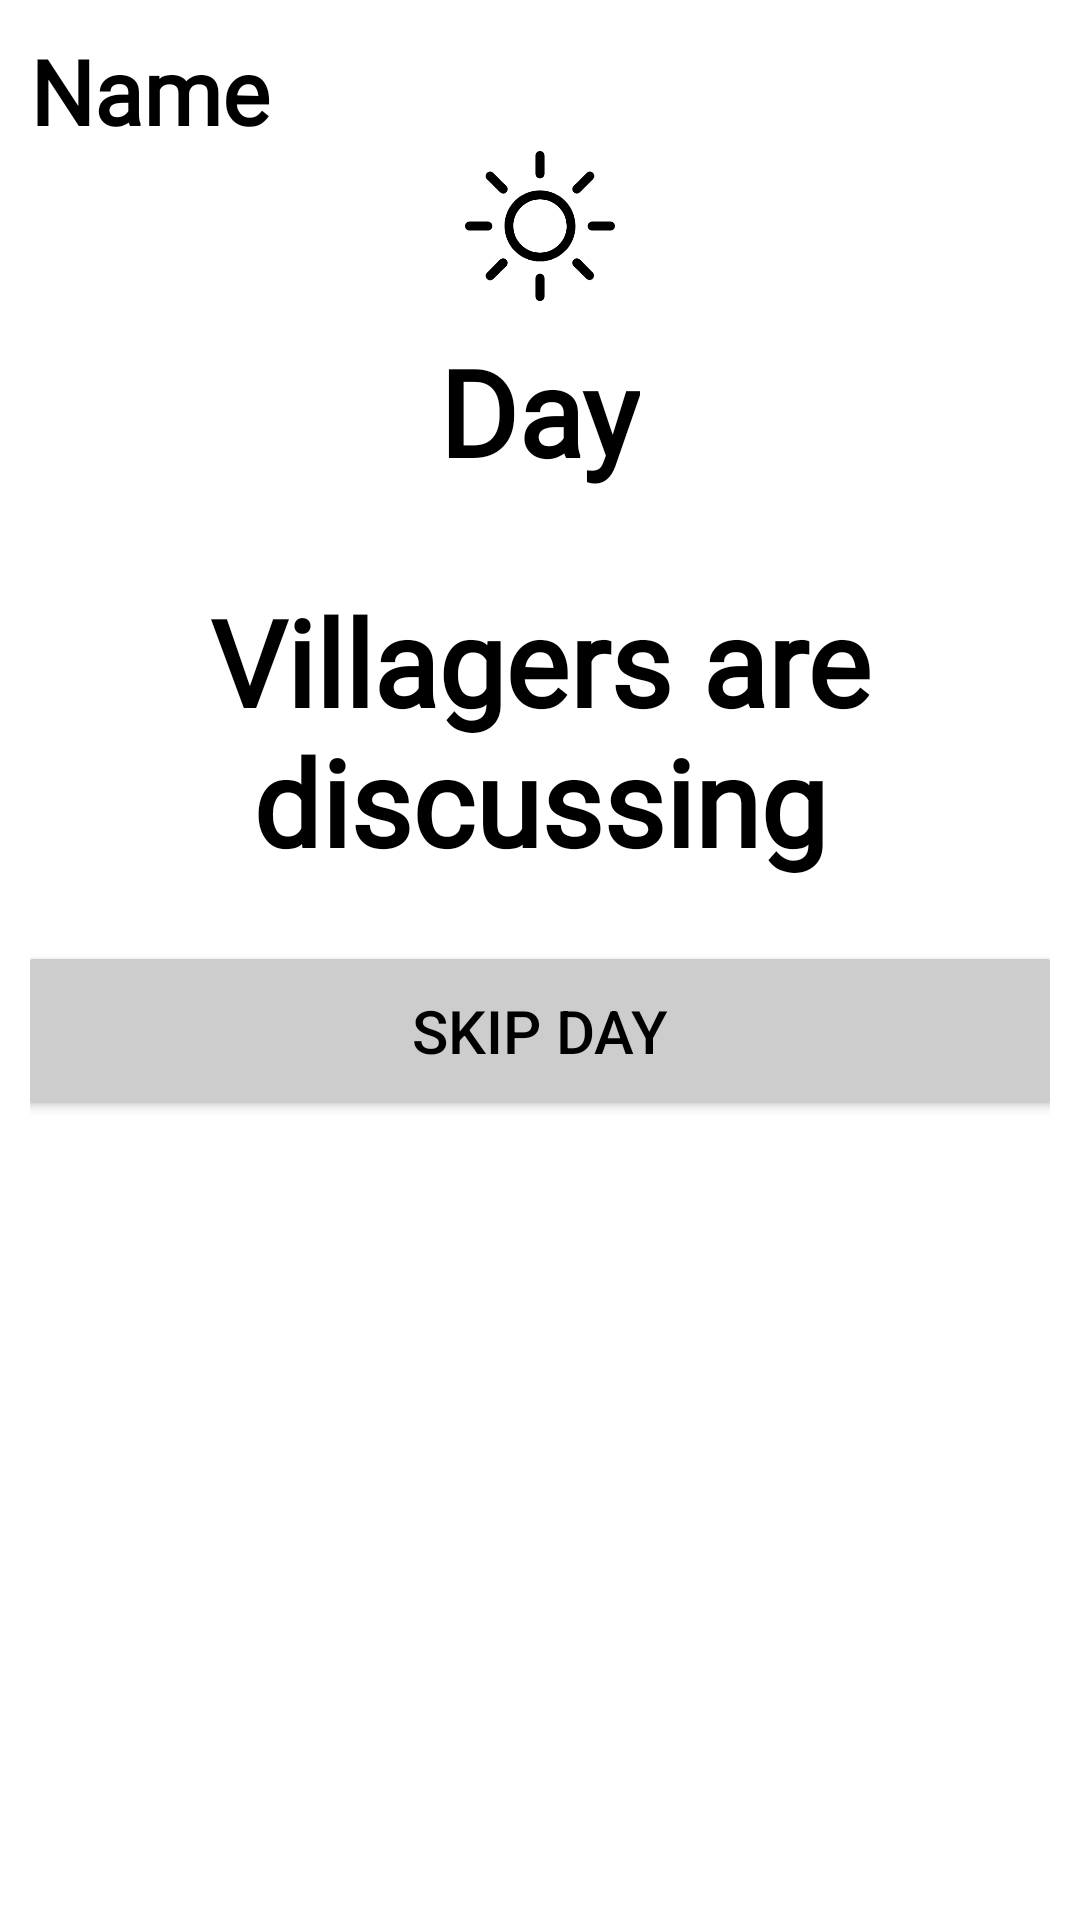

Layout XML and referenced resources for this Android screen:
<!-- AndroidManifest.xml: application theme Theme.WerewolfManageMent -->
<!-- res/layout/fragment_discuss.xml -->
<?xml version="1.0" encoding="utf-8"?>
<LinearLayout xmlns:android="http://schemas.android.com/apk/res/android"
    xmlns:app="http://schemas.android.com/apk/res-auto"
    xmlns:tools="http://schemas.android.com/tools"
    android:layout_width="match_parent"
    android:layout_height="match_parent"
    android:background="@color/white"
    android:orientation="vertical"
    android:padding="10dp"
    tools:context=".DiscussFragment">


    <TextView
        android:id="@+id/nameRoomDayTxt"
        android:layout_width="match_parent"
        android:layout_height="wrap_content"
        android:layout_gravity="center_vertical"
        android:fontFamily="@font/bigelow_rules"
        android:text="Name"
        android:textColor="@color/black"
        android:textSize="30sp"
        android:textStyle="bold" />

    <ImageView
        android:layout_width="50dp"
        android:layout_height="50dp"
        android:layout_gravity="center"
        android:src="@drawable/day_icon" />


    <TextView
        android:id="@+id/dayTxt"
        android:layout_width="wrap_content"
        android:layout_height="wrap_content"
        android:layout_gravity="center"
        android:fontFamily="@font/bigelow_rules"
        android:padding="10dp"
        android:text="Day"
        android:textColor="@color/black"
        android:textSize="40sp"
        android:textStyle="bold" />

    <LinearLayout
        android:layout_width="match_parent"
        android:layout_height="wrap_content"
        android:gravity="center"
        android:orientation="vertical"
        android:layout_marginTop="20dp">

        <TextView
            android:layout_width="match_parent"
            android:layout_height="wrap_content"
            android:fontFamily="@font/bigelow_rules"
            android:gravity="center"
            android:text="Villagers are discussing"
            android:textColor="@color/black"
            android:textSize="40sp"
            android:textStyle="bold" />


        <Button
            android:id="@+id/skipBtn"
            android:layout_width="350dp"
            android:layout_height="60dp"
            android:layout_marginTop="20dp"
            android:textSize="20sp"
            android:backgroundTint="@color/my_secondary"
            android:text="Skip day"
            android:textColor="@color/black" />


    </LinearLayout>

    <LinearLayout
        android:layout_width="match_parent"
        android:layout_height="wrap_content"
        android:orientation="vertical"
        android:layout_marginTop="30dp"
        android:gravity="center">

        <androidx.recyclerview.widget.RecyclerView class="androidx.appcompat.app.AlertController$RecycleListView"
            android:layout_width="wrap_content"
            android:layout_height="wrap_content"
            android:id="@+id/hangRecView"
            android:layout_gravity="center">

        </androidx.recyclerview.widget.RecyclerView>

    </LinearLayout>



</LinearLayout>
<!-- resources referenced by this layout -->
<resources>
  <color name="black">#FF000000</color>
  <color name="my_secondary">#CDCDCD</color>
  <color name="white">#FFFFFFFF</color>
  <!-- drawable day_icon: png bitmap (drawable, 12981 bytes) -->
  <style name="Theme.WerewolfManageMent" parent="Base.Theme.WerewolfManageMent" />
  <style name="Base.Theme.WerewolfManageMent" parent="Theme.Material3.DayNight.NoActionBar">
          <item name="colorPrimary">@color/my_primary</item>
          <item name="colorPrimaryVariant">@color/my_primary</item>
          <item name="colorOnPrimary">@color/white</item>
  
          <item name="colorSecondary">@color/my_secondary</item>
          <item name="colorSecondaryVariant">@color/my_secondary</item>
          <item name="colorOnSecondary">@color/black</item>
  
          <item name="android:statusBarColor">?attr/colorPrimaryVariant</item>
  
          <item name="android:windowBackground">@color/off_white</item>
      </style>
  <color name="my_primary">#8F8F8F</color>
  <color name="off_white">#FAFAFA</color>
</resources>
